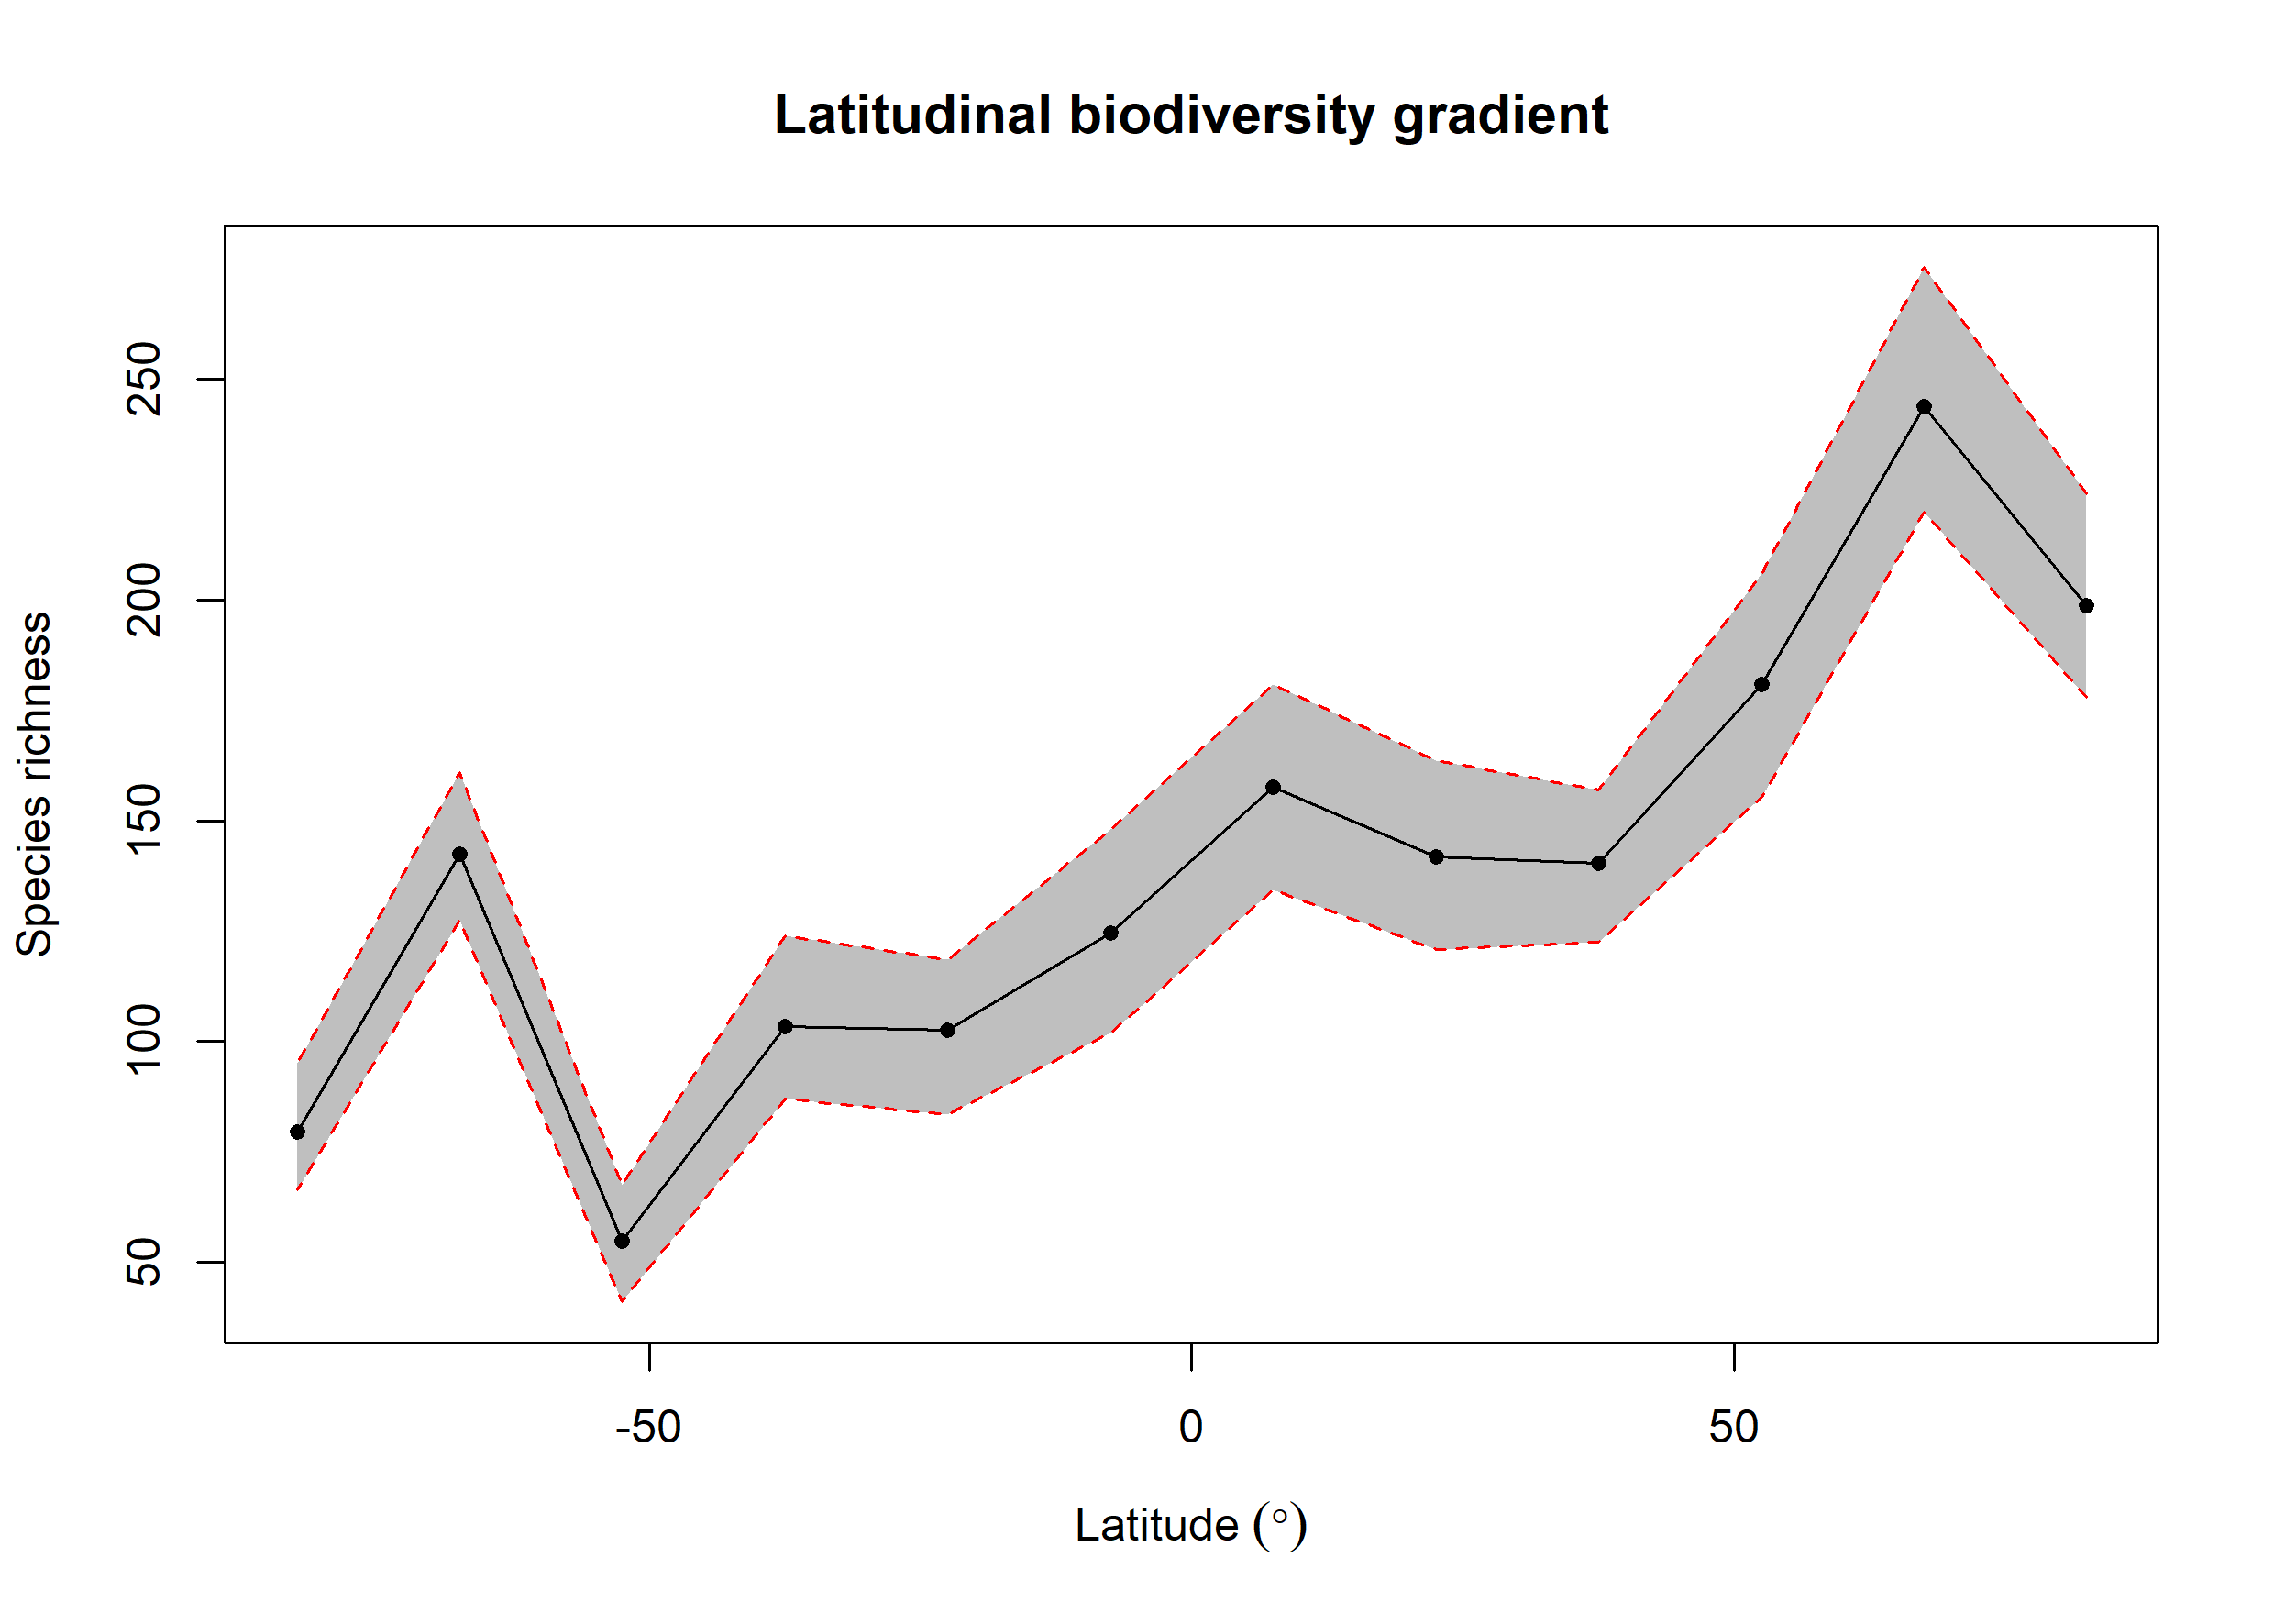

Values plotted in this chart, from the file beside it:
bin, max, min, mid, hemisphere, mean_richness, CI.Lower, CI.Upper
1, 90, 75, 82.5, N, 198.8, 178, 224.1
2, 75, 60, 67.5, N, 243.8, 220, 275.5
3, 60, 45, 52.5, N, 181, 155.4, 206
4, 45, 30, 37.5, N, 140.3, 122.4, 157.1
5, 30, 15, 22.5, N, 141.9, 121, 163.6
6, 15, 0, 7.5, N, 157.7, 134.4, 181
7, 0, -15, -7.5, S, 124.7, 102, 148.1
8, -15, -30, -22.5, S, 102.7, 83.47, 118.5
9, -30, -45, -37.5, S, 103.3, 86.95, 124
10, -45, -60, -52.5, S, 54.72, 41, 67.53
11, -60, -75, -67.5, S, 142.4, 127.5, 161.1
12, -75, -90, -82.5, S, 79.6, 66.47, 95
